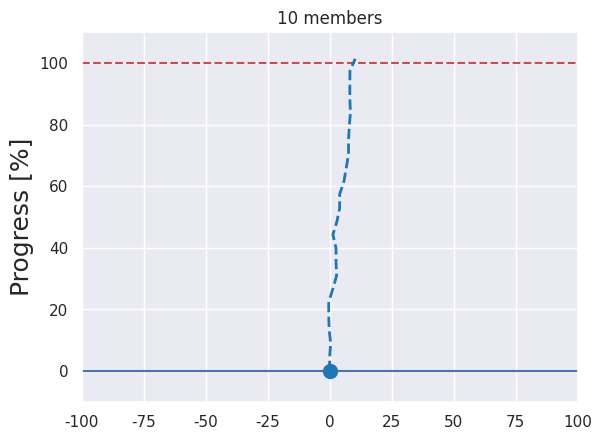

The script that saved this image: (Note: this script raises an exception after producing the figure.)
#!/usr/bin/env python -B
# -*- coding: utf-8 -*-

"""
チームプロジェクト作業進捗トイモデル
"""

import numpy as np
from tqdm import tqdm

import matplotlib.pyplot as plt
from matplotlib.animation import ArtistAnimation
import seaborn as sns

class ProjectLocus:
    
    def __init__(self, num_member, num_meeting):
        self._num_member = num_member # チームメンバー数
        self._num_meeting = num_meeting # 開催会議回数

        self._g = 1. # 後戻りの力

        self._deltaT = 1.
        self._tt = np.arange(0., 100., self._deltaT) # 描画するための時間設定
    
        self._r = 5. # メンバー１人の力
        self._theta_all = np.full((self._tt.size, self._num_member), np.pi/2) # 各時間の各メンバーの作業ベクトル角度
        
        self._u_all = np.zeros((self._tt.size, self._num_member))    # 各メンバーの作業ベクトルx軸
        self._v_all = np.full((self._tt.size, self._num_member), self._r) # 各メンバーの作業ベクトルy軸
        
        self._x_all = [0.] # 各時間のチーム進捗位置X軸
        self._y_all = [0.] # 各時間のチーム進捗位置Y軸

        self._goal_time = 100. # ゴール時刻
        
        self.calc_locus() # 軌跡を計算する        
        del self._theta_all
    
    def calc_locus(self):
        
        for i in range(len(self._tt)):
            if(i == 0):
                continue

            self._next_flag = True
            for m in range(self._num_member):

                self._theta_all[i][m] = self._theta_all[i-1][m] + (np.random.randn() * np.pi/12)
                
                self._u_all[i][m] = self._r * np.cos(self._theta_all[i-1][m])
                self._v_all[i][m] = self._r * np.sin(self._theta_all[i-1][m])

                if(abs(self._x_all[i-1]) >= 100): # グラフ外に出た場合
                    self._theta_all[i][m] = np.pi - self._theta_all[i][m]
                    self._u_all[i][m] = -1 * self._u_all[i][m]
                
                if(i % self._num_meeting == 0): # 会議開催の場合
                    self._theta_all[i][m] = np.pi / 2.
                    self._u_all[i][m] = 0
                    self._v_all[i][m] = self._r
                    self._next_flag = False
                    
                if(self._y_all[i-1] >= 100.): # プロジェクト完了の場合
                    self._u_all[i][m] = 0
                    self._v_all[i][m] = 0
                    self._next_flag = False
                    
                    if(self._goal_time > self._tt[i]): # ゴール時刻の記録
                        self._goal_time = self._tt[i]

            self._x = self._u_all[i][m]*self._deltaT + self._x_all[i-1]  # x(t)の記述
            self._y = ( -(self._g/2)*self._deltaT**2 + self._v_all[i][m]*self._deltaT ) * self._next_flag + self._y_all[i-1] # y(t)の記述
            
            self._x_all.append(self._x) # xの時々刻々データを格納
            self._y_all.append(self._y) # yの時々刻々データを格納

            
def MakeProgressAnim(fig, each_team_num_member, each_team_num_meeting):

    num_team = len(each_team_num_member)
    
    Progress = []
    goal_time_list = [100.] * num_team
    
    for team_i in range(num_team):
        Progress.append(ProjectLocus(each_team_num_member[team_i], each_team_num_meeting[team_i]))

    ims_all = []
    flag_legend = True
    pbar = tqdm(range(len(Progress[0]._tt)))
    for t_i in pbar:

        ims_sum = []
        stop_flag = True
        
        for team_i in range(num_team):
            # 時刻tにおける質点と，時刻tに至るまでの運動の軌跡の二つの絵を作成し， アニメーション用のリストに格納する。
            #im_p = plt.plot(Progress[team_i]._x_all[t_i], Progress[team_i]._y_all[t_i], 'o',
            #                Progress[team_i]._x_all, Progress[team_i]._y_all,
            #                '--', label='MTG:{} G:{}'.format(each_team_num_meeting[team_i], Progress[team_i]._goal_time),
            #                color=cmap(team_i),markersize=10, linewidth = 2, aa=True)
            
            im_p = plt.plot(Progress[team_i]._x_all[t_i], Progress[team_i]._y_all[t_i], marker='o',
                            label='MTG:{}\nGOAL:{}'.format(each_team_num_meeting[team_i], Progress[team_i]._goal_time),
                            color=cmap(team_i), markersize=10, aa=True)
            
            im_l = plt.plot(Progress[team_i]._x_all, Progress[team_i]._y_all, '--',
                            #label='GOAL:{}'.format(Progress[team_i]._goal_time),
                            color=cmap(team_i), linewidth=2, aa=True)
            
            im_q = plt.quiver(Progress[team_i]._x_all[t_i], Progress[team_i]._y_all[t_i],
                              Progress[team_i]._u_all[t_i] * 2.5, Progress[team_i]._v_all[t_i] * 2.5,
                              color=cmap(team_i), angles='xy',scale_units='xy',scale=1)

            # タイトルテキスト
            title = plt.text(xmin, xmax, 
                             'Time : {:.1f}'.format(Progress[0]._tt[t_i] + 1),
                             ha='left', va='bottom',fontsize=10)

            stop_flag = stop_flag and (Progress[team_i]._y_all[t_i] >= 100.)
            
            ims_sum += im_p + [im_q] + [title]

        if flag_legend: # 一回のみ凡例を描画
            plt.legend(bbox_to_anchor=(1.04, 1), loc='upper left', borderaxespad=0)
            flag_legend = False

        ims_all.append(ims_sum)
        
        if stop_flag: # 全てのグループがゴールしていたらアニメーション終了
            break

    del Progress
    # 右側の余白を調整
    plt.subplots_adjust(right=0.7)
    anim = ArtistAnimation(fig, ims_all) # アニメーション作成
    return anim


if __name__ == '__main__':

    anim = [] #アニメーション用に描くパラパラ図のデータを格納するためのリスト

    #deltaT = 1.
    #tt = np.arange(0., 100., deltaT) # 描画するための時間設定
    
    #V0 = 5. # メンバー１人の力
    #g= 1. # 重力定数
    each_team_num_member = [10, 10, 10] # 各チームメンバー数
    each_team_num_meeting = [5., 12., 20.] # 各チーム会議回数

    # 描画のカスタマイズ    
    sns.set()    
    fig = plt.figure()
    cmap = plt.get_cmap("tab10")
    
    xmin = -100.
    xmax = 100.

    plt.title('{} members'.format(each_team_num_member[0]))
    plt.ylabel('Progress [%]',fontsize=18)

    plt.xlim(xmin, xmax)
    plt.ylim(-10, 110)
    
    plt.hlines([0], xmin, xmax, linestyles="-")  # y=0に線を描く。
    plt.hlines([100], xmin, xmax, colors='r', linestyles="dashed")  # y=0に線を描く。
    
    anim = MakeProgressAnim(fig, each_team_num_member, each_team_num_meeting)
    
    anim.save("Result.gif", writer='imagemagick')   # gifアニメーションファイルを作成する
